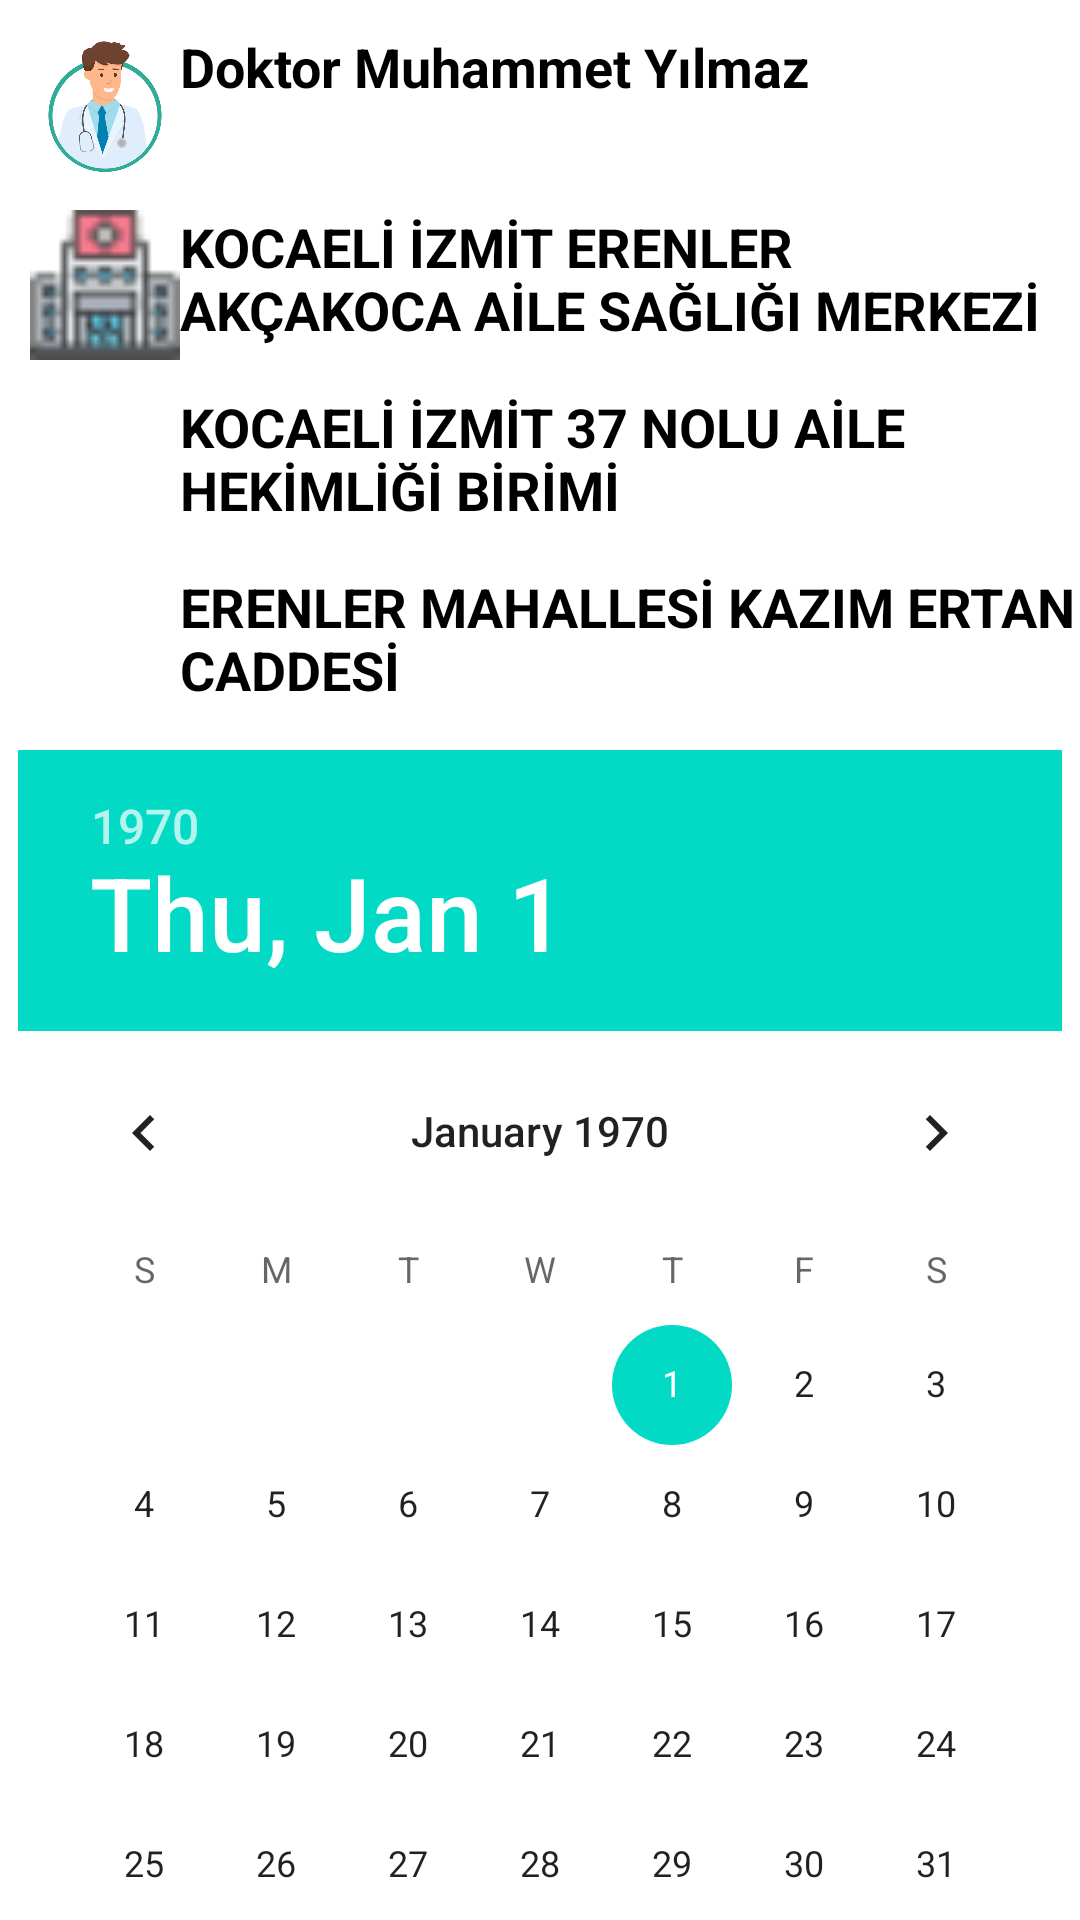

Android layout source for this screen:
<!-- AndroidManifest.xml: application theme Theme.FamilyMedicineApp -->
<!-- res/layout/fragment_date_family_doctor.xml -->
<?xml version="1.0" encoding="utf-8"?>
<androidx.constraintlayout.widget.ConstraintLayout xmlns:android="http://schemas.android.com/apk/res/android"
    xmlns:app="http://schemas.android.com/apk/res-auto"
    xmlns:tools="http://schemas.android.com/tools"
    android:layout_width="match_parent"
    android:layout_height="match_parent"
    tools:context=".presentation.date_family_doctor.DateFamilyDoctorFragment">

    <androidx.core.widget.NestedScrollView
        android:layout_width="match_parent"
        android:layout_height="wrap_content"
        app:layout_constraintTop_toTopOf="parent">

        <LinearLayout
            android:id="@+id/linear1"
            android:layout_width="match_parent"
            android:layout_height="wrap_content"
            android:orientation="vertical">

            <LinearLayout
                android:layout_width="match_parent"
                android:layout_height="wrap_content"
                android:layout_marginStart="@dimen/small_margin"
                android:layout_marginTop="@dimen/small_margin"
                android:orientation="horizontal">

                <ImageView
                    android:id="@+id/imageView"
                    android:layout_width="50dp"
                    android:layout_height="50dp"
                    android:src="@drawable/doctor" />

                <TextView
                    android:id="@+id/familyDoctorNameTextView"
                    android:layout_width="wrap_content"
                    android:layout_height="wrap_content"
                    android:ellipsize="end"
                    android:maxLines="1"
                    android:text="Doktor Muhammet Yılmaz"
                    android:textColor="@color/black"
                    android:textSize="18sp"
                    android:textStyle="bold" />
            </LinearLayout>

            <LinearLayout
                android:layout_width="match_parent"
                android:layout_height="wrap_content"
                android:layout_marginStart="@dimen/small_margin"
                android:layout_marginTop="@dimen/small_margin"
                android:orientation="horizontal">

                <ImageView
                    android:id="@+id/imageView2"
                    android:layout_width="50dp"
                    android:layout_height="50dp"
                    android:src="@drawable/hospital" />

                <TextView
                    android:id="@+id/textView2"
                    android:layout_width="wrap_content"
                    android:layout_height="wrap_content"
                    android:ellipsize="end"
                    android:maxLines="2"
                    android:text="KOCAELİ İZMİT ERENLER AKÇAKOCA AİLE SAĞLIĞI MERKEZİ"
                    android:textColor="@color/black"
                    android:textSize="18sp"
                    android:textStyle="bold" />
            </LinearLayout>

            <LinearLayout
                android:layout_width="match_parent"
                android:layout_height="wrap_content"
                android:layout_marginStart="@dimen/small_margin"
                android:layout_marginTop="@dimen/small_margin"
                android:orientation="horizontal">

                <ImageView
                    android:id="@+id/medicineUnitImageView"
                    android:layout_width="50dp"
                    android:layout_height="50dp"
                    android:src="@drawable/ic_health_24"
                    app:tint="#1A9A9A" />

                <TextView
                    android:id="@+id/medicineUnitTextView"
                    android:layout_width="wrap_content"
                    android:layout_height="wrap_content"
                    android:ellipsize="end"
                    android:maxLines="2"
                    android:text="KOCAELİ İZMİT 37 NOLU AİLE HEKİMLİĞİ BİRİMİ"
                    android:textColor="@color/black"
                    android:textSize="18sp"
                    android:textStyle="bold" />
            </LinearLayout>

            <LinearLayout
                android:layout_width="match_parent"
                android:layout_height="wrap_content"
                android:layout_marginStart="@dimen/small_margin"
                android:layout_marginTop="@dimen/small_margin"
                android:orientation="horizontal">

                <ImageView
                    android:id="@+id/locationImageView"
                    android:layout_width="50dp"
                    android:layout_height="50dp"
                    android:src="@drawable/ic_location_24" />

                <TextView
                    android:id="@+id/medicineAddressTextView"
                    android:layout_width="wrap_content"
                    android:layout_height="wrap_content"
                    android:ellipsize="end"
                    android:maxLines="2"
                    android:text="ERENLER MAHALLESİ KAZIM ERTAN CADDESİ"
                    android:textColor="@color/black"
                    android:textSize="18sp"
                    android:textStyle="bold" />
            </LinearLayout>


            <DatePicker
                android:id="@+id/datePicker"
                android:layout_width="wrap_content"
                android:layout_height="wrap_content"
                android:layout_gravity="center"
                android:layout_marginTop="@dimen/small_margin"
                android:datePickerMode="calendar" />

            <Button
                android:id="@+id/btnTakeAppointment"
                android:layout_width="200dp"
                android:layout_height="wrap_content"
                android:layout_gravity="center"
                android:text="Take Appointment" />
        </LinearLayout>
    </androidx.core.widget.NestedScrollView>

    <ProgressBar
        android:id="@+id/progressBar"
        android:layout_width="wrap_content"
        android:layout_height="wrap_content"
        android:layout_gravity="center"
        android:foregroundGravity="center"
        android:visibility="invisible"
        app:layout_constraintBottom_toBottomOf="parent"
        app:layout_constraintEnd_toEndOf="parent"
        app:layout_constraintHorizontal_bias="0.5"
        app:layout_constraintStart_toStartOf="parent"
        app:layout_constraintTop_toTopOf="parent"
        app:layout_constraintVertical_bias="0.5" />
</androidx.constraintlayout.widget.ConstraintLayout>
<!-- resources referenced by this layout -->
<resources>
  <color name="black">#FF000000</color>
  <dimen name="small_margin">10dp</dimen>
  <!-- drawable doctor: webp bitmap (drawable, 20462 bytes) -->
  <!-- drawable hospital: png bitmap (drawable, 1186 bytes) -->
  <style name="Theme.FamilyMedicineApp" parent="Theme.MaterialComponents.DayNight.DarkActionBar">
          
          <item name="colorPrimary">#56A16C</item>
          <item name="colorPrimaryVariant">#56A16C</item>
          <item name="colorOnPrimary">@color/white</item>
          
          <item name="colorSecondary">@color/teal_200</item>
          <item name="colorSecondaryVariant">@color/teal_700</item>
          <item name="colorOnSecondary">@color/black</item>
          
          <item name="android:statusBarColor" tools:targetApi="l">?attr/colorPrimaryVariant</item>
          
      </style>
  <color name="white">#FFFFFFFF</color>
  <color name="teal_200">#FF03DAC5</color>
  <color name="teal_700">#FF018786</color>
</resources>
